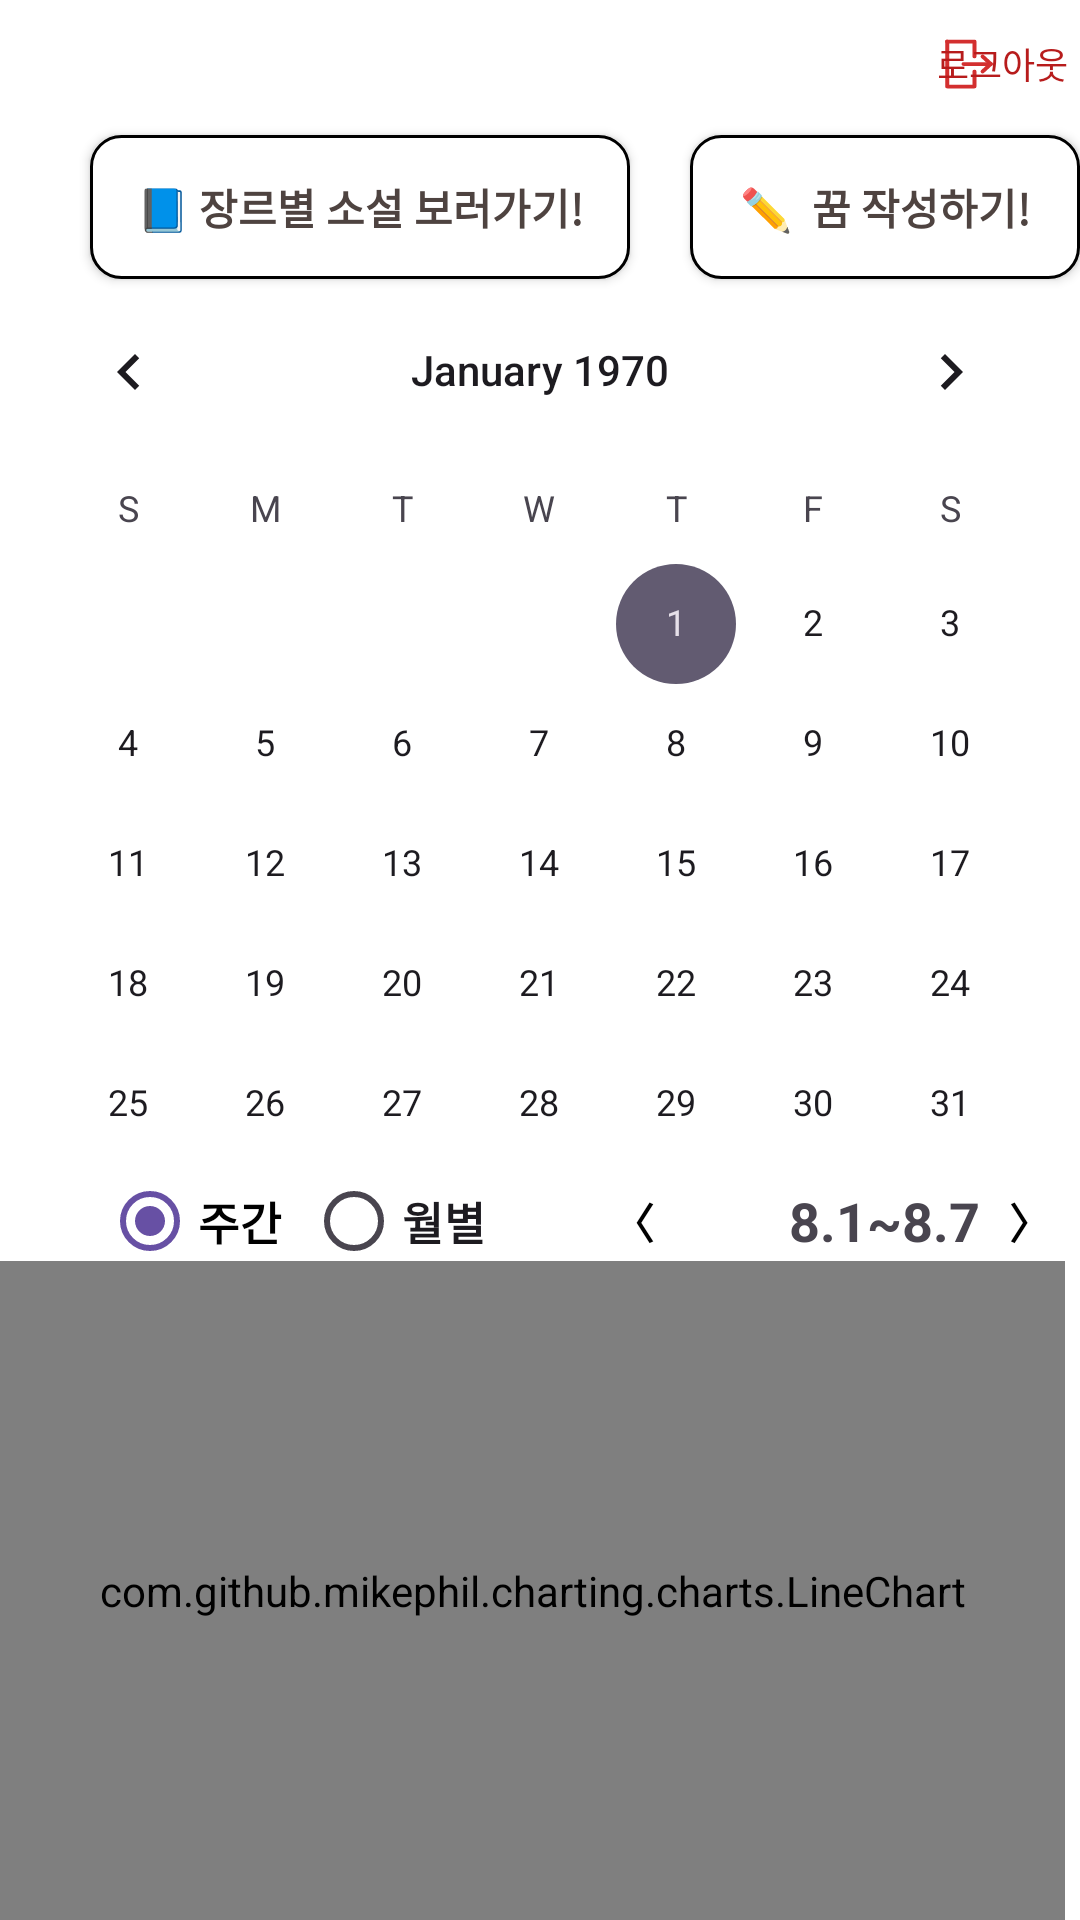

The Android layout XML behind this screen, and the referenced resources:
<!-- AndroidManifest.xml: application theme Theme.Material3.DayNight.NoActionBar -->
<!-- res/layout/activity_home.xml -->
<?xml version="1.0" encoding="utf-8"?>
<RelativeLayout xmlns:android="http://schemas.android.com/apk/res/android"
    android:layout_width="match_parent"
    android:layout_height="match_parent"
    android:background="#ffffff">



    <android.widget.Button
        android:id="@+id/btn_nov"
        android:layout_width="180dp"
        android:layout_height="wrap_content"
        android:layout_marginTop="45dp"
        android:layout_marginStart="30dp"
        android:background="@drawable/rounded_button_10"
        android:textStyle="bold"
        android:text="📘 장르별 소설 보러가기!"
        android:textColor="#4E4340"/>

    <android.widget.Button
        android:id="@+id/buttonGoToDiary"
        android:layout_width="150dp"
        android:layout_height="wrap_content"
        android:layout_marginTop="45dp"
        android:layout_marginStart="230dp"
        android:textStyle="bold"
        android:text="✏️  꿈 작성하기!"
        android:background="@drawable/rounded_button_10"
        android:textColor="#4E4340"/>

    <android.widget.Button
        android:id="@+id/btnLogout"
        android:layout_width="wrap_content"
        android:layout_height="wrap_content"
        android:layout_marginTop="-3dp"
        android:layout_marginStart="313dp"
        android:background="@drawable/rounded_button_8"
        android:drawableStart="@drawable/ic_logout"
        android:drawablePadding="-25dp"
        android:text="로그아웃"
        android:textSize="12dp"
        android:textColor="#B71C1C"/>

    <CalendarView
        android:id="@+id/calendarView"
        android:layout_width="match_parent"
        android:layout_height="wrap_content"
        android:layout_centerHorizontal="true"
        android:layout_marginTop="90dp" />

    <LinearLayout
        android:orientation="horizontal"
        android:gravity="center_vertical"
        android:layout_width="match_parent"
        android:layout_height="wrap_content"
        android:layout_marginTop="375dp"
        android:layout_marginStart="26dp"
        android:padding="8dp">


        <RadioGroup
            android:id="@+id/radioGroupPeriod"
            android:layout_width="wrap_content"
            android:layout_height="wrap_content"
            android:orientation="horizontal">

            <RadioButton
                android:id="@+id/radioWeekly"
                android:layout_width="wrap_content"
                android:layout_height="wrap_content"
                android:text="주간"

                android:textColor="@color/black"
                android:textSize="15sp"
                android:textStyle="bold"
                android:checked="true"/>

            <RadioButton
                android:id="@+id/radioMonthly"
                android:layout_width="wrap_content"
                android:layout_height="wrap_content"
                android:text="월별"
                android:textSize="15sp"
                android:textStyle="bold"
                android:layout_marginStart="8dp"/>
        </RadioGroup>

        <Button
            android:id="@+id/btnPrev"
            android:layout_width="wrap_content"
            android:layout_height="wrap_content"
            android:text="〈"
            android:textStyle="bold"
            android:layout_marginStart="5dp"
            android:background="@android:color/transparent"
            android:textColor="@android:color/black" />
        <TextView
            android:id="@+id/tvPeriod"
            android:layout_width="wrap_content"
            android:layout_height="wrap_content"
            android:text="8.1~8.7"
            android:textStyle="bold"
            android:textSize="18sp"
            android:layout_marginStart="8dp"
            android:layout_marginEnd="8dp"/>

        <Button
            android:id="@+id/btnNext"
            android:layout_width="wrap_content"
            android:layout_height="wrap_content"
            android:text="〉"
            android:textStyle="bold"
            android:background="@android:color/transparent"
            android:textColor="@android:color/black" />
    </LinearLayout>


    <com.github.mikephil.charting.charts.LineChart
        android:id="@+id/lineChart"
        android:layout_width="match_parent"
        android:layout_height="400dp"
        android:layout_below="@id/calendarView"
        android:layout_marginEnd="5dp"
        android:layout_marginTop="-8dp"/>

</RelativeLayout>
<!-- resources referenced by this layout -->
<resources>
  <!-- drawable ic_logout (drawable) -->
  <?xml version="1.0" encoding="utf-8"?>
  <vector xmlns:android="http://schemas.android.com/apk/res/android"
      android:width="20dp"
      android:height="20dp"
      android:viewportWidth="22"
      android:viewportHeight="24">
  
      
      <path
          android:strokeColor="#D32F2F"
          android:strokeWidth="1.5"
          android:fillColor="@android:color/transparent"
          android:pathData="M3,3v18h10v-6"
          android:strokeLineJoin="round"
          android:strokeLineCap="round"/>
  
      <path
          android:strokeColor="#D32F2F"
          android:strokeWidth="1.5"
          android:fillColor="@android:color/transparent"
          android:pathData="M13,9v-6h-10"
          android:strokeLineJoin="round"
          android:strokeLineCap="round"/>
  
      
      <path
          android:strokeColor="#D32F2F"
          android:strokeWidth="1.5"
          android:fillColor="@android:color/transparent"
          android:pathData="M9,12h10"
          android:strokeLineCap="round"/>
  
      
      <path
          android:strokeColor="#D32F2F"
          android:strokeWidth="1.5"
          android:fillColor="@android:color/transparent"
          android:pathData="M16,9l3,3 -3,3"
          android:strokeLineCap="round"
          android:strokeLineJoin="round"/>
  </vector>
  <!-- drawable rounded_button_10 (drawable) -->
  <?xml version="1.0" encoding="utf-8"?>
  <shape xmlns:android="http://schemas.android.com/apk/res/android">
      <solid android:color="#ffffff"/> 
      <corners android:radius="10dp"/> 
      <stroke android:color="#000000" android:width="1dp"/> 
  </shape>
  <!-- drawable rounded_button_8 (drawable) -->
  <?xml version="1.0" encoding="utf-8"?>
  <shape xmlns:android="http://schemas.android.com/apk/res/android">
      <solid android:color="#00000000"/> 
      <corners android:radius="10dp"/>
  </shape>
  <!-- not gathered from this repository: default colours our renderer supplied (Android Studio template values) -->
  <color name="black">#FF000000</color>
</resources>
